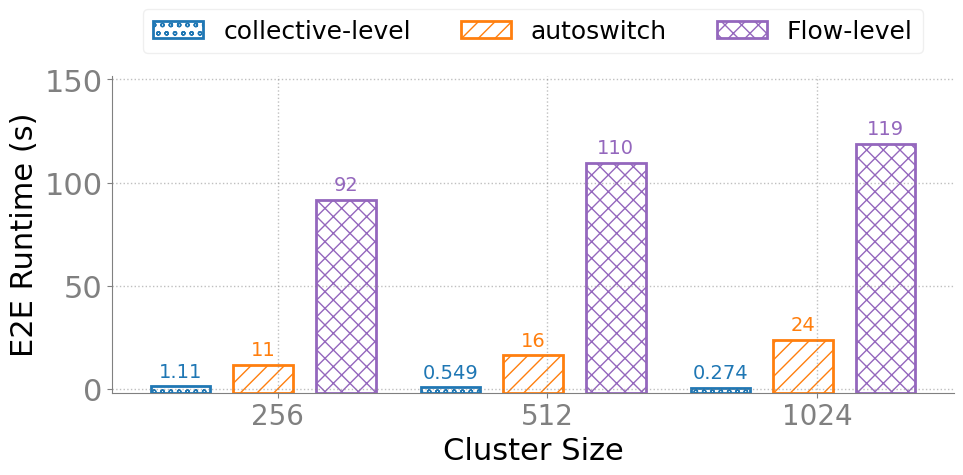

Reproduce this figure in Python. (Note: this script raises an exception after producing the figure.)
"""
GPT-3-175b 稠密模型：不同仿真层级随集群规模变化的对比（分组柱状图）。
seq_length=2048, bs=1024, mbs=8

纵轴为线性刻度；通过将柱子的 bottom 设为负的 MINIMAL、高度为 y+MINIMAL，
把“零刻度”视觉上抬高（与 scale-end-to-end-dense.py 一致），便于突出 autoswitch
相对 Flow-level 的加速；柱顶数值留出垂直间距，避免与柱子重合。
"""
import os

import matplotlib.pyplot as plt
import matplotlib.ticker as ticker
import numpy as np

# %% Style（与 scale-end-to-end-dense.py 等脚本一致）
SECONDARY_COLOR = "#808080"
FONT_SIZE_SM = 18
FONT_SIZE_LG = 22
COLORS = [
    "tab:blue",
    "tab:orange",
    "tab:purple",
    "tab:green",
    "tab:red",
    "tab:brown",
    "tab:pink",
    "tab:gray",
    "tab:olive",
    "tab:cyan",
]
HATCHS = ["oo", "//", "xx", "\\", "..", "+", "O", "*"]

plt.rcParams.update(
    {
        # 略增高画布，纵向上更舒展（原 4.5in）
        "figure.figsize": (10, 6.2),
        "font.size": FONT_SIZE_SM,
        "axes.titlesize": FONT_SIZE_LG,
        "axes.labelsize": FONT_SIZE_LG,
        "font.family": "Calibri",
        "legend.framealpha": 0.5,
        "legend.fontsize": FONT_SIZE_SM,
        "axes.spines.right": False,
        "axes.spines.top": False,
        "axes.edgecolor": SECONDARY_COLOR,
        "xtick.color": SECONDARY_COLOR,
        "ytick.color": SECONDARY_COLOR,
        "xtick.labelsize": FONT_SIZE_LG,
        "ytick.labelsize": FONT_SIZE_LG,
        "grid.color": SECONDARY_COLOR,
        "grid.linestyle": ":",
        "grid.linewidth": 1,
        "axes.grid": True,
        "axes.grid.axis": "y",
    }
)


def _format_bar_value(y: float) -> str:
    if y >= 100:
        return f"{y:.0f}"
    if y >= 10:
        return f"{y:.2g}"
    return f"{y:.3g}"


if __name__ == "__main__":
    fig = plt.figure()
    ax = fig.add_subplot()

    x_labels = ["256", "512", "1024"]
    # 顺序：collective-level, autoswitch, Flow-level
    ydata = [
        [1.1140587, 0.549024, 0.274340284, "collective-level"],
        [11.369599, 16.13368, 23.55015675, "autoswitch"],
        [91.681965, 109.68816, 118.6512901, "Flow-level"],
    ]

    # 抬高“零线”：柱底在 -MINIMAL，柱高为 y+MINIMAL，柱顶仍在真实 y（线性刻度）
    MINIMAL = 2.0
    n_series = len(ydata)
    bar_width = 0.22
    ax.grid(True, alpha=0.5)

    all_tops = []
    for idx in range(n_series):
        x_positions = [
            i - 0.36 + idx * (0.92 / n_series) for i in range(len(x_labels))
        ]
        bar_values = ydata[idx][: len(x_labels)]
        bar_heights = [v + MINIMAL for v in bar_values]
        ax.bar(
            x_positions,
            bar_heights,
            bottom=-MINIMAL,
            align="center",
            hatch=HATCHS[idx],
            color="none",
            edgecolor=COLORS[idx],
            linewidth=2,
            width=bar_width,
            label=ydata[idx][-1],
        )
        all_tops.extend(bar_values)

    ymax_data = max(all_tops)
    # 柱顶标签统一抬高到真实值之上，避免与柱体重叠
    label_dy = max(1.8, 0.022 * ymax_data)

    for idx in range(n_series):
        x_positions = [
            i - 0.36 + idx * (0.92 / n_series) for i in range(len(x_labels))
        ]
        bar_values = ydata[idx][: len(x_labels)]
        for x, y in zip(x_positions, bar_values):
            ax.text(
                x,
                y + label_dy,
                _format_bar_value(y),
                ha="center",
                va="bottom",
                fontsize=14,
                fontweight="medium",
                color=COLORS[idx],
            )

    ax.set_xticks(np.arange(len(x_labels)))
    ax.set_xticklabels(x_labels, fontsize=20, rotation=0)
    ax.set_xlabel("Cluster Size")
    ax.set_ylabel("E2E Runtime (s)")

    # 纵轴略抬高上限，给柱顶数字与图例之间留出空隙
    ax.set_ylim(-MINIMAL, ymax_data * 1.28)
    # 主刻度稀疏一些（约 0, 50, 100, 150），避免过密
    ax.yaxis.set_major_locator(ticker.MultipleLocator(50))

    def _ytick_fmt(v: float, _pos: int) -> str:
        if v < 0:
            return ""
        return f"{v:g}"

    ax.yaxis.set_major_formatter(ticker.FuncFormatter(_ytick_fmt))

    # 图例放在坐标轴上方（loc=lower center + bbox 在轴外），避免与右上角 Flow 标签遮挡
    ax.legend(
        framealpha=0.3,
        prop={"size": 18},
        labelspacing=0.2,
        ncol=3,
        loc="lower center",
        bbox_to_anchor=(0.5, 1.07),
        borderaxespad=0.0,
    )
    # rect 顶部留白，给轴外图例；savefig 仍用 bbox_inches=tight 防裁切
    plt.tight_layout(rect=(0, 0, 1, 0.84))

    out_dir = os.path.join(os.path.dirname(__file__), "output")
    os.makedirs(out_dir, exist_ok=True)
    out_path = os.path.join(out_dir, "ablation_executor_gpt3_175b_dense.pdf")
    # 必须先 savefig 再 show：若先 show 并关闭窗口，figure 会被清空，savefig 会得到空白 PDF。
    plt.savefig(out_path, bbox_inches="tight", pad_inches=0.1)
    print(f"Saved: {out_path}")
    plt.close(fig)
